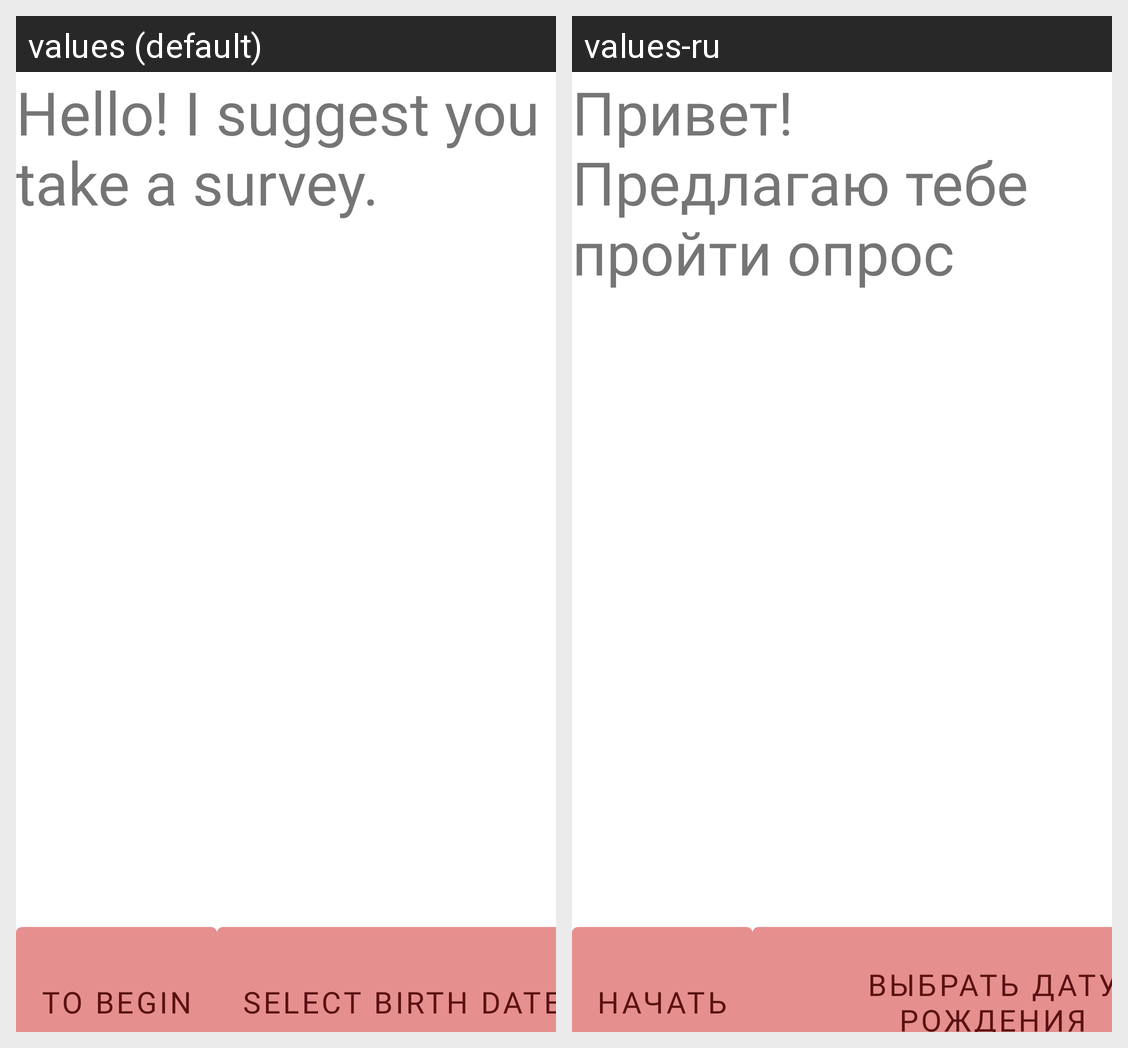

For this localized Android screen grid, give each drawn string resource with its value in every locale shown.
Android screen res/layout/fragment_first.xml rendered under 2 locales, left to right: values (default), values-ru. Device: Nexus 5 (rendered at 1080×1920; each locale shown at half size, 540×960, under a caption strip naming it); theme Theme.Quiz.
Strings drawn on this screen, with the default value and each locale's value (text and hints the layout hard-codes, and strings that could not be matched under every locale, appear in the picture but are not listed):

hello
  values: Hello! I suggest you take a survey.
  values-ru: Привет! Предлагаю тебе пройти опрос

start
  values: To begin
  values-ru: Начать

fill_birthday_date
  values: Select birth date
  values-ru: Выбрать дату рождения
